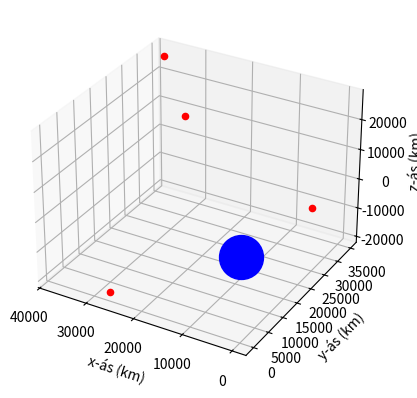

This figure's Python source:
import math
import numpy as np
import numpy.linalg as lin
import matplotlib.pyplot as plt
from mpl_toolkits.mplot3d import Axes3D

c = 299792.458  # Ljoshradi km/s
r1 = [15600, 7540, 20140, 0.07074]  # Gervitungl 1
r2 = [18760, 2750, 18610, 0.07220]  # Gervitungl 2
r3 = [17610, 14630, 13480, 0.07690]  # Gervitungl 3
r4 = [19170, 610, 18390, 0.07242]  # Gervitungl 4
r0 = [0, 0, 6370, 0.0001]  # hnit mottakara
rho = 26570  # km
phi = [0, math.pi/8, math.pi/4, math.pi/4]
theta = [0, math.pi/2, math.pi, 3*math.pi/2]
R = np.zeros(4)
t_m = np.zeros(4)
A = [r1[0], r2[0], r3[0], r4[0]]
B = [r1[0], r2[1], r3[2], r4[3]]
C = [r1[0], r2[1], r3[2], r4[3]]
t_m = [r1[3], r2[3], r3[3], r4[3]]

for i in range(4):
    A[i] = rho*math.cos(phi[i])*math.cos(theta[i])
    B[i] = rho*math.cos(phi[i])*math.sin(theta[i])
    C[i] = rho*math.cos(phi[i])
    R[i] = math.sqrt(A[i]**2 + B[i]**2 + (C[i]-r0[3])**2)
    t_m[i] = r0[3] + R[i]/c
print(A, '\n', B, '\n', C, '\n', R)


fig = plt.figure()
ax = fig.add_subplot(111, projection='3d')
ax.scatter(r0[0], r0[1], r0[2], c='b', s=1000)
ax.scatter(A[0], A[1], A[2], c='r')
ax.scatter(B[0], B[1], B[2], c='r')
ax.scatter(C[0], C[1], C[2], c='r')
ax.scatter(R[0], R[1], R[2], c='r')
# ax.scatter(19170,610,18390,c='r')
ax.set_xlabel('x-ás (km)')
ax.set_ylabel('y-ás (km)')
ax.set_zlabel('z-ás (km)')

ax.invert_xaxis()

plt.show()

dt = 10**-8  # nákvæmni klukku í gervihnöttum
errorcoef = [[0, 0, 0, 0], [0, 0, 0, 1], [0, 0, 1, 0], [0, 0, 1, 1], [0, 1, 0, 0], [0, 1, 0, 1], [0, 1, 1, 0], [
    0, 1, 1, 1], [1, 0, 0, 0], [1, 0, 0, 1], [1, 0, 1, 0], [1, 0, 1, 1], [1, 1, 0, 0], [1, 1, 0, 1], [1, 1, 1, 0], [1, 1, 1, 1]]
errorcoef = np.array(errorcoef)
errormagcoef = 0
maxFE = 0

for i in range(0, 16):

    t_new = [
        t_m[0] + dt*errorcoef[i, 0],
        t_m[1] + dt*errorcoef[i, 1],
        t_m[2] + dt*errorcoef[i, 2],
        t_m[3] + dt*errorcoef[i, 3]
    ]

    for j in range(0, 10):
        DF = np.array([
            [(r0[0] - A[0])*2, (r0[1] - B[0])*2,
             (r0[2] - C[0])*2, (2*c**2)*(t_new[0] - r0[3])],
            [(r0[0] - A[1])*2, (r0[1] - B[1])*2,
             (r0[2] - C[1])*2, (2*c**2)*(t_new[1] - r0[3])],
            [(r0[0] - A[2])*2, (r0[1] - B[2])*2,
             (r0[2] - C[2])*2, (2*c**2)*(t_new[2] - r0[3])],
            [(r0[0] - A[3])*2, (r0[1] - B[3])*2,
             (r0[2] - C[3])*2, (2*c**2)*(t_new[3] - r0[3])]
        ])

        F = np.array([
            [(r0[0] - A[0])**2 + (r0[1] - B[0])**2 +
            (r0[2] - C[0])**2 - (c**2)*(t_new[0] - r0[3])**2],
            [(r0[0] - A[1])**2 + (r0[1] - B[1])**2 +
            (r0[2] - C[1])**2 - (c**2)*(t_new[1] - r0[3])**2],
            [(r0[0] - A[2])**2 + (r0[1] - B[2])**2 +
            (r0[2] - C[2])**2 - (c**2)*(t_new[2] - r0[3])**2],
            [(r0[0] - A[3])**2 + (r0[1] - B[3])**2 +
            (r0[2] - C[3])**2 - (c**2)*(t_new[3] - r0[3])**2]
        ])


        res = lin.solve(DF, F)

        r0[0] = r0[0] - res[0][0]
        r0[1] = r0[1] - res[1][0]
        r0[2] = r0[2] - res[2][0]
        r0[3] = r0[3] - res[3][0]

forwarderror = lin.norm([r0[0], r0[1], r0[2]-6370], np.inf)
backwarderror = c*lin.norm([t_new[0]-t_m[0], t_new[1] -
                            t_m[1], t_new[2]-t_m[2], t_new[3]-t_m[3]], np.inf)

if maxFE <= abs(forwarderror):
    maxFE = abs(forwarderror)

if errormagcoef <= abs(forwarderror/backwarderror):
    errormagcoef = abs(forwarderror/backwarderror)

print("error magniﬁcation factor")
print(errormagcoef)
print("max distance error")
print(maxFE)
